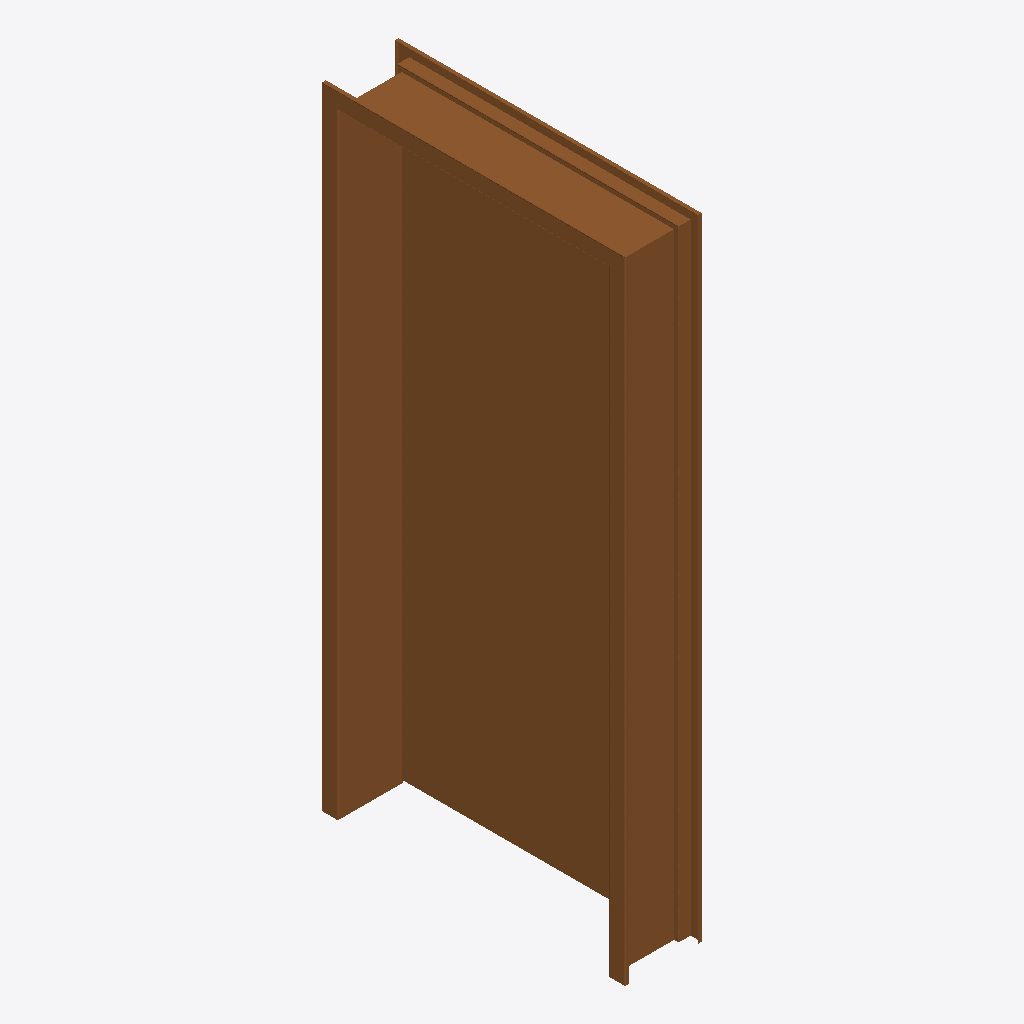
Isometric view of an IFC building model (IFC-SPF (STEP), schema IFC2X3, length unit millimetre), seen from the south-west, elements coloured by IFC class: 1 door (brown).
Extent 0.3 m × 1.0 m × 2.1 m (x, y, z). Elements (1): 1 IfcDoor.

HEADER;
FILE_DESCRIPTION(('ViewDefinition [CoordinationView]'),'2;1');
FILE_NAME('','2026-11-19T22:27:57',(''),(''),'IfcOpenShell 0.9.0post1+b5e509b','IfcOpenShell 0.9.0post1+b5e509b','');
FILE_SCHEMA(('IFC2X3'));
ENDSEC;
DATA;
#26=IFCPROJECT('2hOkyqenD0NgBJKKKRKl7T',#6,'Project Number',$,$,'Project Name','Project Status',(#10),#25);
#55544=IFCDOOR('21sApouMH3gONkWQz_vqkf',#6,'Single - Steel Frame (AUS):920 45deg:1664027',$,$,#42,#55543,'1664027',2074.9999999999955,979.9999999999873);
ENDSEC;
